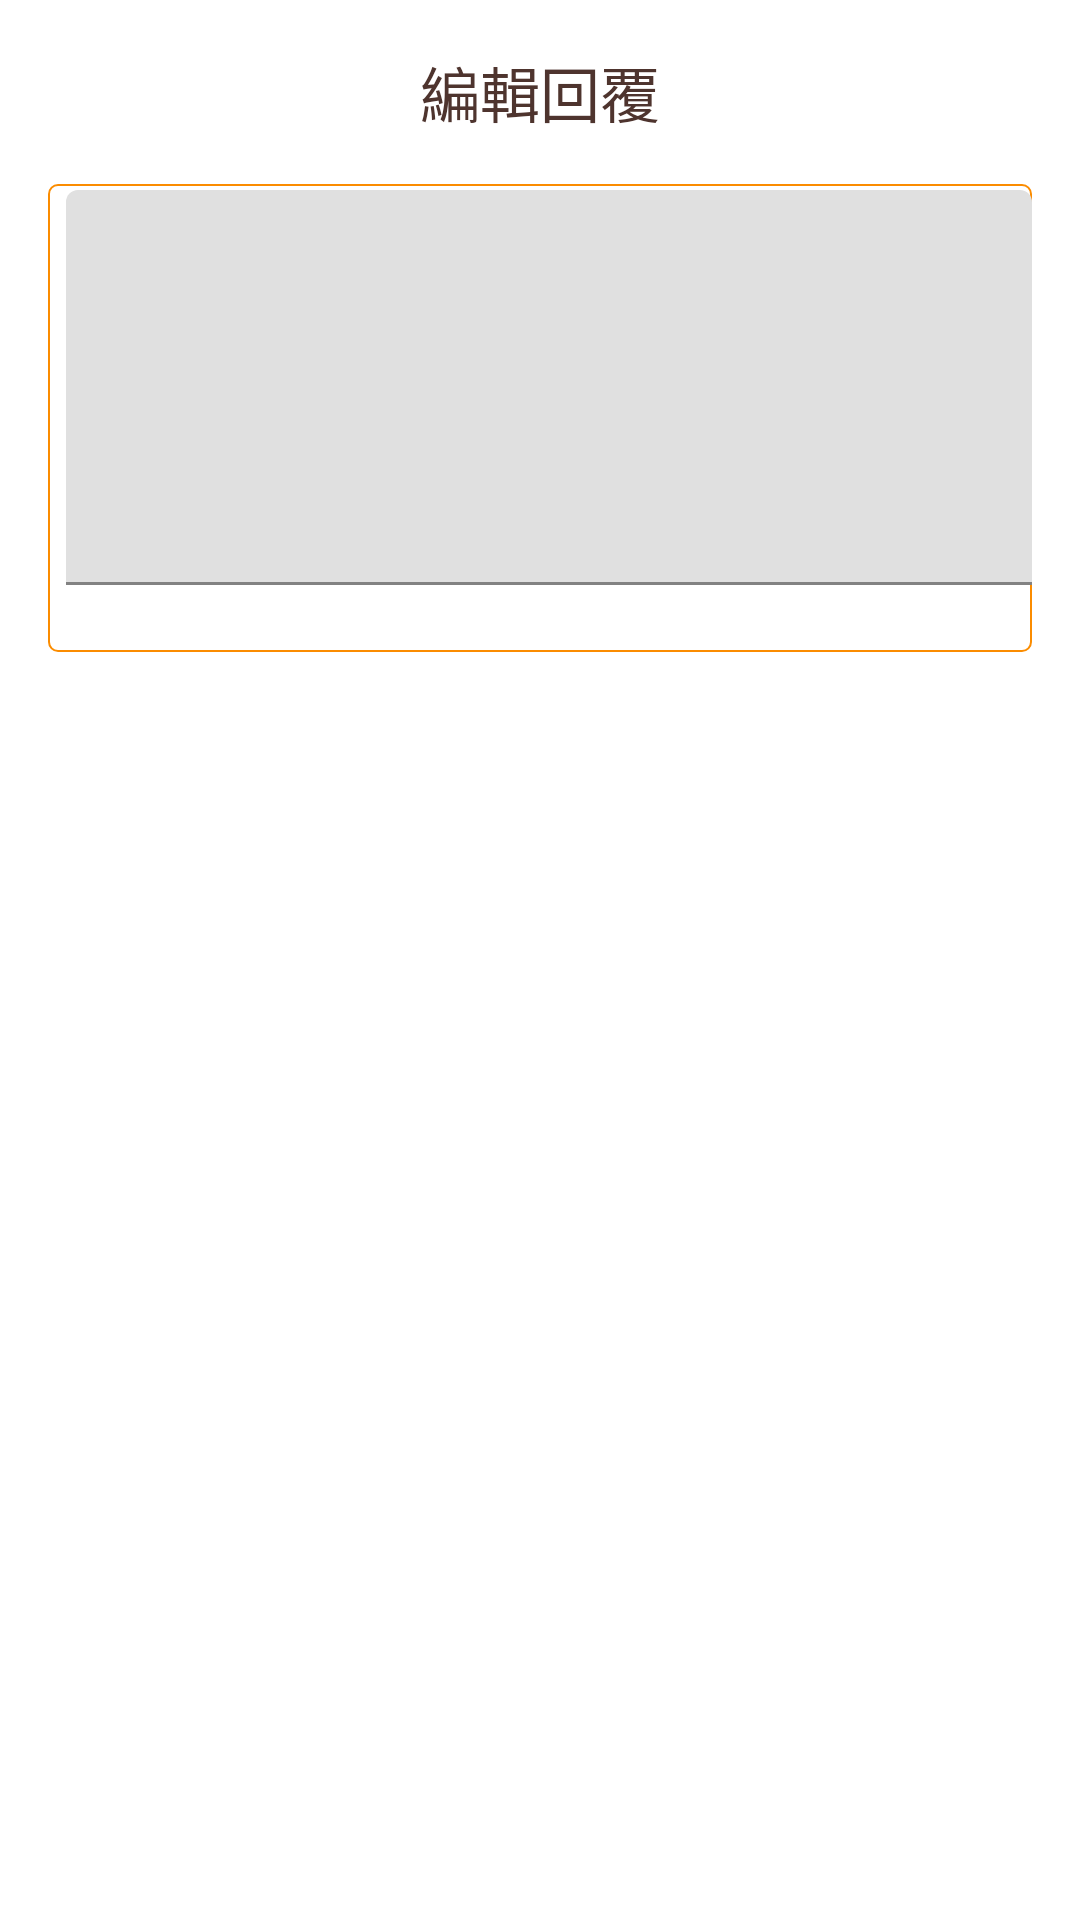

Android layout source for this screen:
<!-- AndroidManifest.xml: application theme AppTheme -->
<!-- res/layout/comment_edit_dialog.xml -->
<?xml version="1.0" encoding="utf-8"?>
<androidx.constraintlayout.widget.ConstraintLayout xmlns:android="http://schemas.android.com/apk/res/android"
    xmlns:app="http://schemas.android.com/apk/res-auto"
    android:layout_width="match_parent"
    android:layout_height="wrap_content">

    <TextView
        android:id="@+id/title"
        android:layout_width="wrap_content"
        android:layout_height="wrap_content"
        android:layout_marginTop="16dp"
        android:text="編輯回覆"
        android:textColor="@color/colorTextOnS"
        android:textSize="20sp"
        app:layout_constraintEnd_toEndOf="parent"
        app:layout_constraintStart_toStartOf="parent"
        app:layout_constraintTop_toTopOf="parent" />

    <com.google.android.material.textfield.TextInputLayout
        android:id="@+id/textInputLayoutReply"
        android:layout_width="match_parent"
        android:layout_height="wrap_content"
        android:layout_marginStart="16dp"
        android:layout_marginTop="16dp"
        android:layout_marginEnd="16dp"
        android:background="@drawable/comment_message_background"
        app:errorEnabled="true"
        app:layout_constraintEnd_toEndOf="parent"
        app:layout_constraintStart_toStartOf="parent"
        app:layout_constraintTop_toBottomOf="@+id/title">

        <com.google.android.material.textfield.TextInputEditText
            android:layout_width="match_parent"
            android:layout_height="wrap_content"

            android:backgroundTint="@color/zxing_transparent"
            android:lines="5" />

    </com.google.android.material.textfield.TextInputLayout>

</androidx.constraintlayout.widget.ConstraintLayout>
<!-- resources referenced by this layout -->
<resources>
  <color name="colorTextOnS">#4E342E</color>
  <!-- drawable comment_message_background (drawable-ldpi) -->
  <?xml version="1.0" encoding="utf-8"?>
  <shape xmlns:android="http://schemas.android.com/apk/res/android">
      
      <solid android:color="@color/cardview_light_background" />
      
      <stroke
          android:width="0.5dp"
          android:color="@color/colorSecondary" />
      
      <corners android:radius="3dp" />
      
      <padding
          android:bottom="2dp"
          android:left="6dp"
          android:top="2dp" />
  
  </shape>
  <color name="colorSecondary">#FB8C00</color>
</resources>
